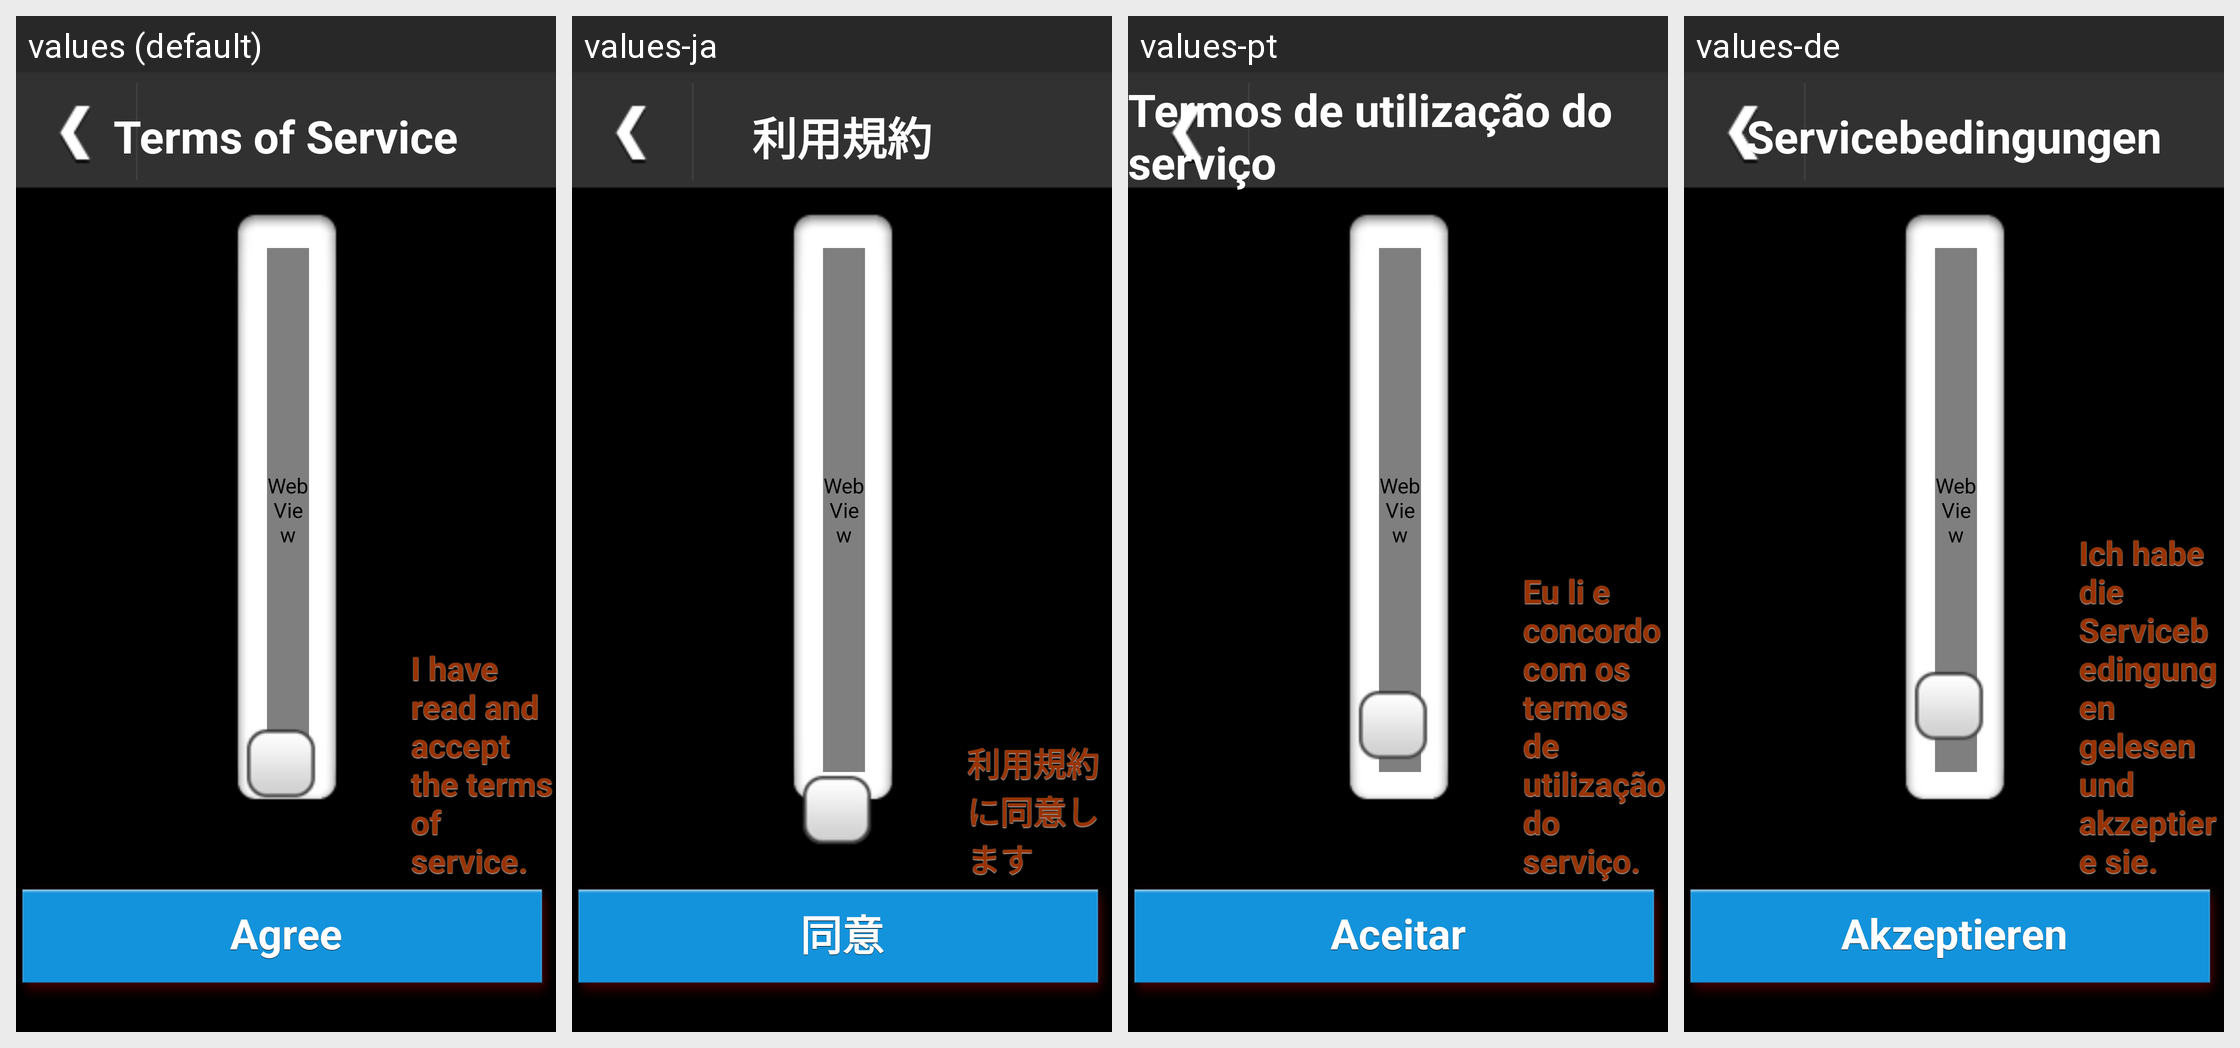

Here is an Android app screen in its default locale and in the app's own translations. Write out the translated-string differences for the strings that appear on this screen.
Android screen res/layout/layout_register_legal_info.xml rendered under 4 locales, left to right: values (default), values-ja, values-pt, values-de. Device: Nexus 5 (rendered at 1080×1920; each locale shown at half size, 540×960, under a caption strip naming it); theme AppTheme.
Other locales in the repository, not shown: values-es, values-fr, values-it, values-ko.
Strings drawn on this screen, with the default value and each locale's value (text and hints the layout hard-codes, and strings that could not be matched under every locale, appear in the picture but are not listed):

common_term_of_service
  values: Terms of Service
  values-ja: 利用規約
  values-pt: Termos de utilização do serviço
  values-de: Servicebedingungen

registration_legal_agree
  values: I have read and accept the terms of service.
  values-ja: 利用規約に同意します
  values-pt: Eu li e concordo com os termos de utilização do serviço.
  values-de: Ich habe die Servicebedingungen gelesen und akzeptiere sie.

registration_legal_agree_button
  values: Agree
  values-ja: 同意
  values-pt: Aceitar
  values-de: Akzeptieren
